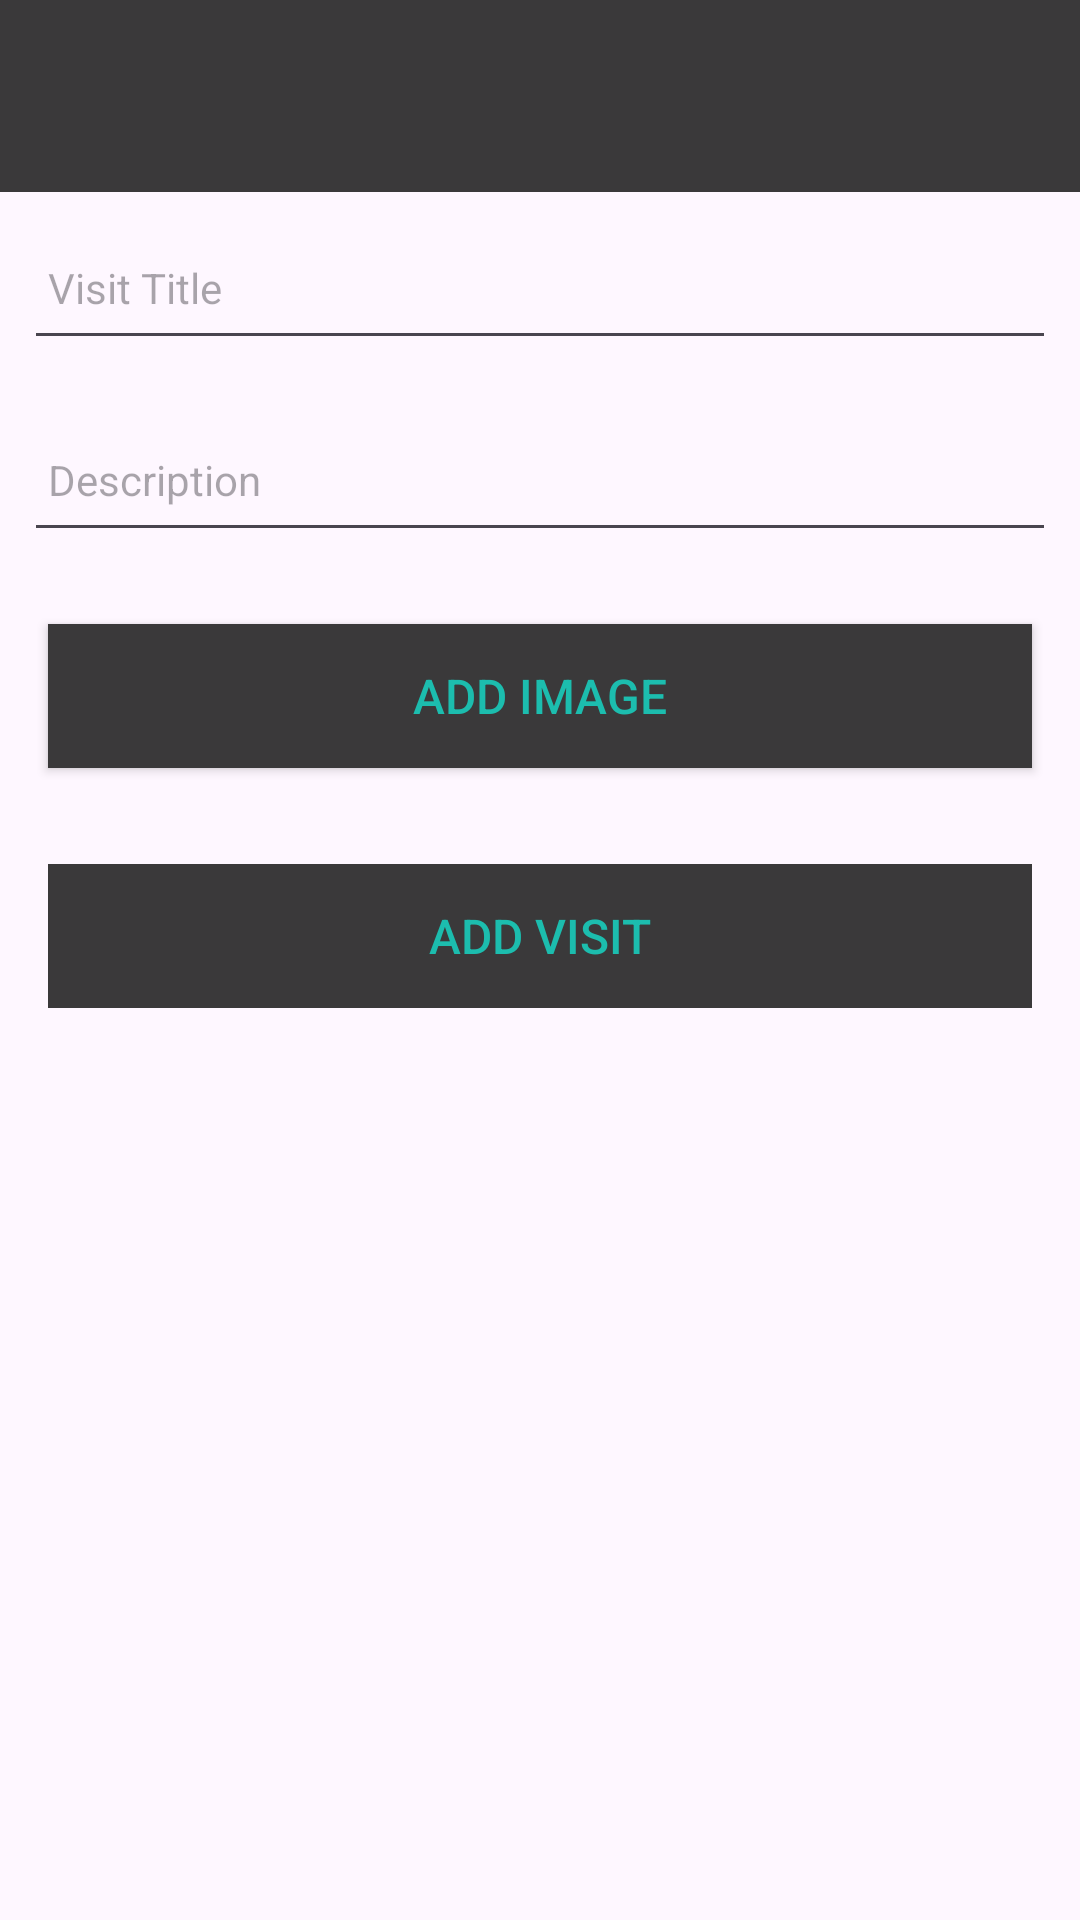

The Android layout XML behind this screen, and the referenced resources:
<!-- AndroidManifest.xml: application theme Theme.Rove -->
<!-- res/layout/activity_rove.xml -->
<?xml version="1.0" encoding="utf-8"?>
<androidx.constraintlayout.widget.ConstraintLayout xmlns:android="http://schemas.android.com/apk/res/android"
    xmlns:app="http://schemas.android.com/apk/res-auto"
    xmlns:tools="http://schemas.android.com/tools"
    android:layout_width="match_parent"
    android:layout_height="match_parent"
    tools:context=".activities.RoveActivity">

    <RelativeLayout
        android:layout_width="match_parent"
        android:layout_height="wrap_content"
        app:layout_constraintBottom_toBottomOf="parent"
        app:layout_constraintTop_toTopOf="parent">

        <com.google.android.material.appbar.AppBarLayout
            android:id="@+id/appBarLayout"
            android:layout_width="match_parent"
            android:layout_height="wrap_content"
            android:background="@color/colorAccent"
            android:fitsSystemWindows="true"
            app:elevation="0dip"
            app:theme="@style/ThemeOverlay.AppCompat.Dark.ActionBar">

            <androidx.appcompat.widget.Toolbar
                android:id="@+id/toolbarAdd"
                android:layout_width="match_parent"
                android:layout_height="wrap_content"
                app:titleTextColor="@color/colorPrimary" />
        </com.google.android.material.appbar.AppBarLayout>

        <ScrollView
            android:layout_width="match_parent"
            android:layout_height="match_parent"
            android:layout_below="@id/appBarLayout"
            android:fillViewport="true">

            <LinearLayout
                android:layout_width="match_parent"
                android:layout_height="wrap_content"
                android:orientation="vertical">

                <EditText
                    android:id="@+id/visitTitle"
                    android:layout_width="match_parent"
                    android:layout_height="48dp"
                    android:layout_margin="8dp"
                    android:autofillHints="hint"
                    android:hint="@string/hint_visitTitle"
                    android:inputType="text"
                    android:maxLength="25"
                    android:maxLines="1"
                    android:padding="8dp"
                    android:textColor="@color/colorPrimaryDark"
                    android:textSize="14sp" />

                <EditText
                    android:id="@+id/description"
                    android:layout_width="match_parent"
                    android:layout_height="48dp"
                    android:layout_margin="8dp"
                    android:hint="@string/hint_visitDescription"
                    android:inputType="text"
                    android:maxLength="25"
                    android:maxLines="1"
                    android:padding="8dp"
                    android:textColor="@color/colorPrimaryDark"
                    android:textSize="14sp" />

                <Button
                    android:id="@+id/chooseImage"
                    android:layout_width="match_parent"
                    android:layout_height="wrap_content"
                    android:layout_margin="16dp"
                    android:background="@color/colorAccent"
                    android:paddingBottom="8dp"
                    android:paddingTop="8dp"
                    android:text="@string/button_addImage"
                    android:textColor="@color/colorPrimary"
                    android:textSize="16sp"/>

                <ImageView
                    android:id="@+id/visitImage"
                    android:layout_width="match_parent"
                    android:layout_height="wrap_content"
                    app:srcCompat="@mipmap/ic_launcher"/>

                <Button
                    android:id="@+id/btnAdd"
                    android:layout_width="match_parent"
                    android:layout_height="wrap_content"
                    android:layout_margin="16dp"
                    android:background="@color/colorAccent"
                    android:paddingTop="8dp"
                    android:paddingBottom="8dp"
                    android:stateListAnimator="@null"
                    android:text="@string/button_addVisit"
                    android:textColor="@color/colorPrimary"
                    android:textSize="16sp" />


            </LinearLayout>
        </ScrollView>
    </RelativeLayout>

</androidx.constraintlayout.widget.ConstraintLayout>
<!-- resources referenced by this layout -->
<resources>
  <color name="colorAccent">#3A393A</color>
  <color name="colorPrimary">#1CBDAE</color>
  <color name="colorPrimaryDark">#171616</color>
  <string name="button_addImage"> Add Image </string>
  <string name="button_addVisit">Add Visit</string>
  <string name="hint_visitDescription">Description </string>
  <string name="hint_visitTitle">Visit Title</string>
  <style name="Theme.Rove" parent="Base.Theme.Rove" />
  <style name="Base.Theme.Rove" parent="Theme.Material3.DayNight.NoActionBar">
          
          <item name="colorPrimary">@color/colorAccent</item>
          <item name="colorPrimaryVariant">@color/colorPrimaryDark</item>
          <item name="colorOnPrimary">@color/white</item>
          
          <item name="colorOnSecondary">@color/black</item>
          
          <item name="android:statusBarColor">?attr/colorPrimaryVariant</item>
      </style>
  <color name="white">#FFFFFF</color>
  <color name="black">#FF000000</color>
</resources>
